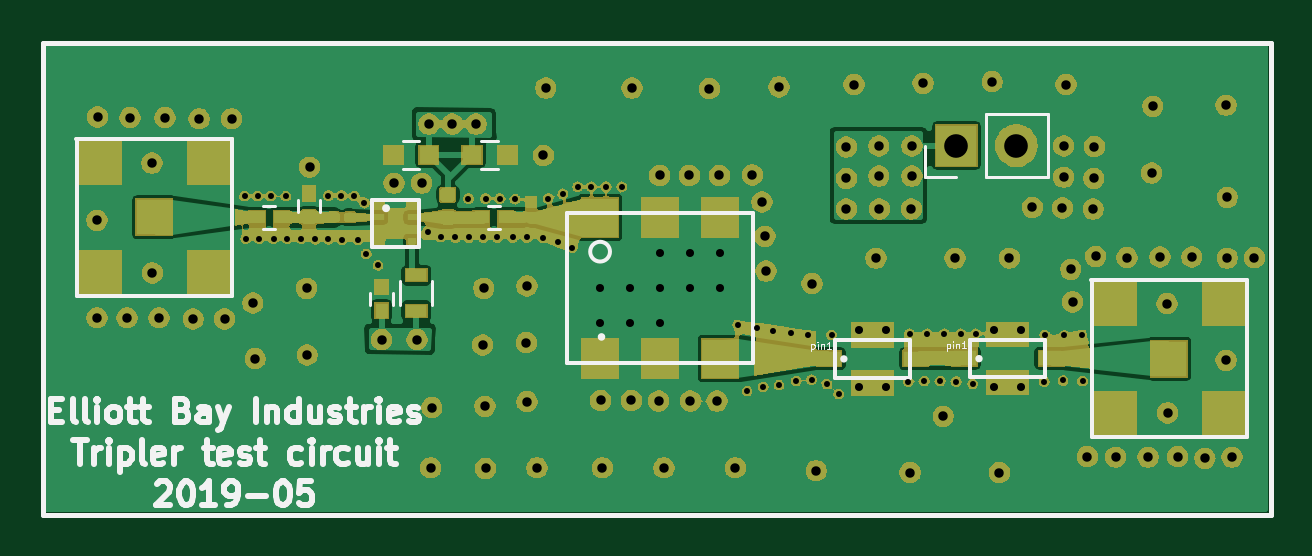
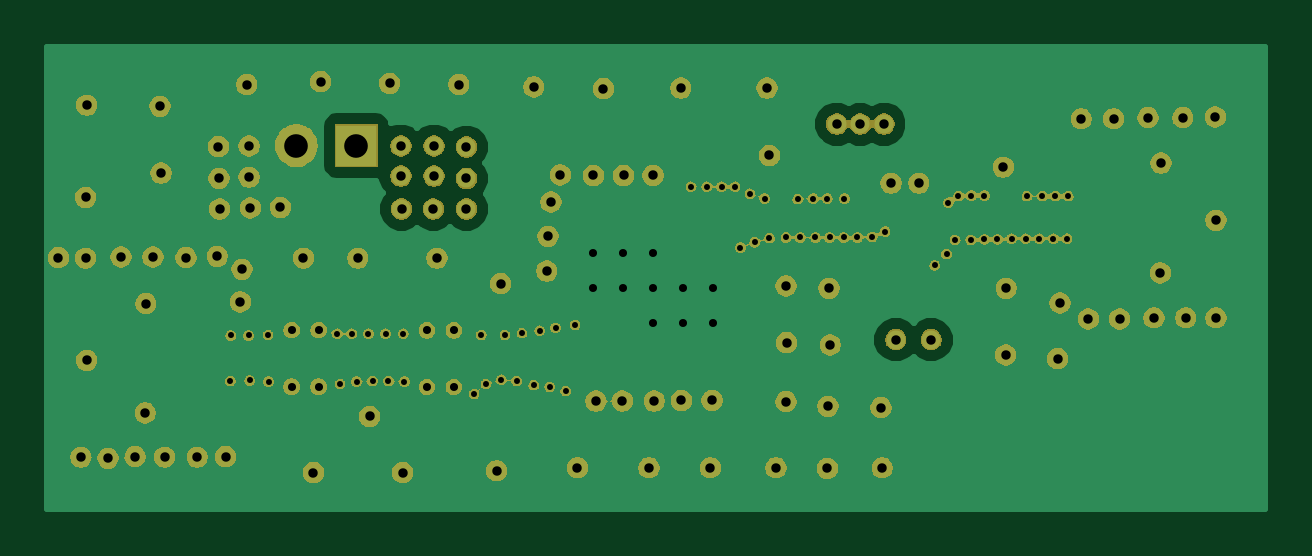
Circuit board: 10 layer files. Board 51.6 x 19.6 mm.
- bottom_copper: Tripler_circuit-B.Cu.gbl (19973 bytes)
- bottom_mask: Tripler_circuit-B.Mask.gbs (252594 bytes)
- bottom_silk: Tripler_circuit-B.SilkS.gbo (516 bytes)
- outline: Tripler_circuit-Edge.Cuts.gm1 (481 bytes)
- top_copper: Tripler_circuit-F.Cu.gtl (64024 bytes)
- top_mask: Tripler_circuit-F.Mask.gts (253644 bytes)
- paste: Tripler_circuit-F.Paste.gtp (13944 bytes)
- top_silk: Tripler_circuit-F.SilkS.gto (17868 bytes)
- drill: Tripler_circuit-NPTH.drl (164 bytes)
- drill: Tripler_circuit-PTH.drl (3134 bytes)

=== bottom_copper: Tripler_circuit-B.Cu.gbl (19973 bytes, source omitted) ===
=== bottom_mask: Tripler_circuit-B.Mask.gbs (252594 bytes, source omitted) ===
=== bottom_silk: Tripler_circuit-B.SilkS.gbo ===
G04 #@! TF.GenerationSoftware,KiCad,Pcbnew,(5.0.1)-4*
G04 #@! TF.CreationDate,2019-05-20T12:51:24-07:00*
G04 #@! TF.ProjectId,Tripler_circuit,547269706C65725F636972637569742E,rev?*
G04 #@! TF.SameCoordinates,Original*
G04 #@! TF.FileFunction,Legend,Bot*
G04 #@! TF.FilePolarity,Positive*
%FSLAX46Y46*%
G04 Gerber Fmt 4.6, Leading zero omitted, Abs format (unit mm)*
G04 Created by KiCad (PCBNEW (5.0.1)-4) date 5/20/2019 12:51:24 PM*
%MOMM*%
%LPD*%
G01*
G04 APERTURE LIST*
G04 APERTURE END LIST*
M02*

=== outline: Tripler_circuit-Edge.Cuts.gm1 ===
G04 #@! TF.GenerationSoftware,KiCad,Pcbnew,(5.0.1)-4*
G04 #@! TF.CreationDate,2019-05-20T12:51:24-07:00*
G04 #@! TF.ProjectId,Tripler_circuit,547269706C65725F636972637569742E,rev?*
G04 #@! TF.SameCoordinates,Original*
G04 #@! TF.FileFunction,Profile,NP*
%FSLAX46Y46*%
G04 Gerber Fmt 4.6, Leading zero omitted, Abs format (unit mm)*
G04 Created by KiCad (PCBNEW (5.0.1)-4) date 5/20/2019 12:51:24 PM*
%MOMM*%
%LPD*%
G01*
G04 APERTURE LIST*
G04 APERTURE END LIST*
M02*

=== top_copper: Tripler_circuit-F.Cu.gtl (64024 bytes, source omitted) ===
=== top_mask: Tripler_circuit-F.Mask.gts (253644 bytes, source omitted) ===
=== paste: Tripler_circuit-F.Paste.gtp (13944 bytes, source omitted) ===
=== top_silk: Tripler_circuit-F.SilkS.gto (17868 bytes, source omitted) ===
=== drill: Tripler_circuit-NPTH.drl ===
M48
;DRILL file {KiCad (5.0.1)-4} date 5/20/2019 12:51:34 PM
;FORMAT={2:4/ absolute / inch / suppress leading zeros}
FMAT,2
INCH,TZ
%
G90
G05
M72
T0
M30

=== drill: Tripler_circuit-PTH.drl ===
M48
;DRILL file {KiCad (5.0.1)-4} date 5/20/2019 12:51:34 PM
;FORMAT={2:4/ absolute / inch / suppress leading zeros}
FMAT,2
INCH,TZ
T1C0.0100
T2C0.0134
T3C0.0157
T4C0.0394
%
G90
G05
M72
T1
X42736Y-34843
X42756Y-35551
X42953Y-34843
X42982Y-35551
X43169Y-34843
X43219Y-35551
X43425Y-34843
X43445Y-35551
X43681Y-35551
X43917Y-35561
X44134Y-34833
X44134Y-35561
X44350Y-34833
X44360Y-35571
X44567Y-34843
X44626Y-35571
X44734Y-34951
X44764Y-35807
X44961Y-35994
X45787Y-35433
X46004Y-35522
X46250Y-35531
X46467Y-34882
X46476Y-35531
X46713Y-35531
X46752Y-34882
X46949Y-35531
X46988Y-34882
X47205Y-35531
X47244Y-34892
X47441Y-35531
X47717Y-35541
X47795Y-34882
X47963Y-35610
X48041Y-34803
X48199Y-35699
X48287Y-34685
X48514Y-34685
X48760Y-34685
X49026Y-34685
X50955Y-36988
X51112Y-38091
X51280Y-37037
X51378Y-38022
X51545Y-37087
X51644Y-37992
X51841Y-37126
X51929Y-37923
X52126Y-37156
X52185Y-37904
X52441Y-37972
X52520Y-37156
X52638Y-38140
X53799Y-37933
X53819Y-37136
X54065Y-37923
X54114Y-37136
X54331Y-37923
X54400Y-37136
X54596Y-37933
X54675Y-37136
X54872Y-37972
X54921Y-37136
X56063Y-37933
X56073Y-37156
X56378Y-37913
X56398Y-37165
X56693Y-37165
X56703Y-37923
T2
X52976Y-37079
X52976Y-38024
X53425Y-37079
X53425Y-38024
X55228Y-37075
X55228Y-38020
X55677Y-37075
X55677Y-38020
X48661Y-36374
X48661Y-36965
X49161Y-36374
X49161Y-36965
X49661Y-35783
X49661Y-36374
X49661Y-36965
X50161Y-35783
X50161Y-36374
X50661Y-35783
X50661Y-36374
T3
X40276Y-35246
X40276Y-36870
X40285Y-33524
X40778Y-36870
X40827Y-33533
X41191Y-34291
X41201Y-36122
X41309Y-36870
X41407Y-33533
X41880Y-36890
X41978Y-33553
X42402Y-36890
X42520Y-33553
X42874Y-36624
X42913Y-37549
X43770Y-36378
X43780Y-37490
X43819Y-34360
X45020Y-37234
X45226Y-34626
X45610Y-37234
X45689Y-34626
X45807Y-33642
X45837Y-39370
X45856Y-38366
X46201Y-33642
X46594Y-33642
X46703Y-37323
X46722Y-36378
X46742Y-38346
X46752Y-39380
X47431Y-37283
X47441Y-36339
X47441Y-38268
X47608Y-39370
X47717Y-34163
X47756Y-33041
X48671Y-38248
X48701Y-39370
X49183Y-38248
X49193Y-33041
X49636Y-38258
X49656Y-34498
X49724Y-39370
X50148Y-34498
X50167Y-38258
X50482Y-33051
X50610Y-38258
X50650Y-34498
X50915Y-39370
X51201Y-34488
X51358Y-34941
X51407Y-35512
X51427Y-36093
X51644Y-33022
X52195Y-36299
X52264Y-39419
X52766Y-34026
X52766Y-34547
X52766Y-35059
X52894Y-32982
X53258Y-35876
X53307Y-34006
X53307Y-34508
X53317Y-35059
X53829Y-39449
X53848Y-35059
X53858Y-34006
X53858Y-34508
X54045Y-32963
X54380Y-38514
X54577Y-35876
X55197Y-32933
X55315Y-39449
X55482Y-35876
X55866Y-35030
X56368Y-35039
X56388Y-34006
X56388Y-34528
X56427Y-32982
X56506Y-36063
X56535Y-36604
X56781Y-39183
X56880Y-35059
X56890Y-34547
X56900Y-34016
X56919Y-35846
X57254Y-39193
X57441Y-35866
X57795Y-39193
X57854Y-34459
X57874Y-33346
X57992Y-35856
X58110Y-36634
X58120Y-38455
X58287Y-39183
X58524Y-35856
X58740Y-39213
X59094Y-33327
X59094Y-37579
X59114Y-34862
X59114Y-35876
X59193Y-39193
X59567Y-35866
T4
X54600Y-34000
X55600Y-34000
T0
M30

